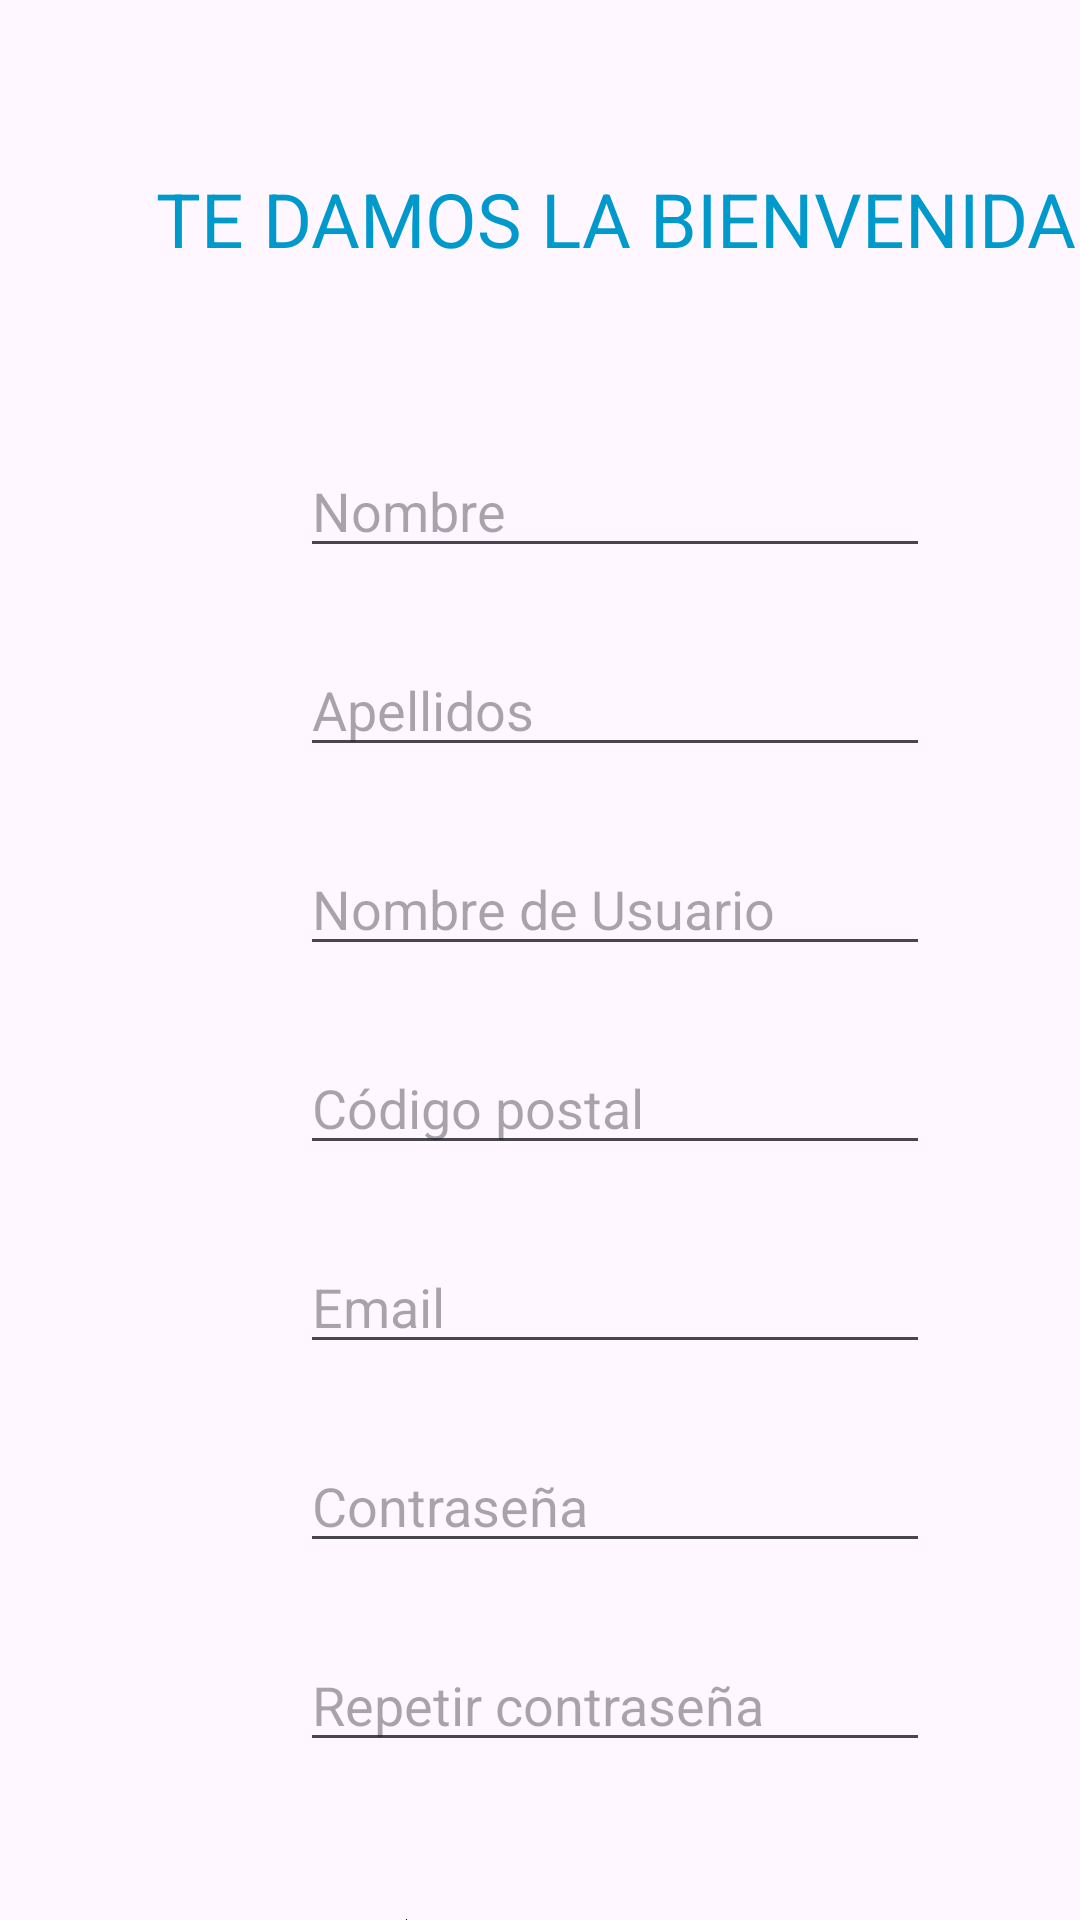

The Android layout XML behind this screen, and the referenced resources:
<!-- AndroidManifest.xml: application theme Theme.Neopulso -->
<!-- res/layout/activity_registro.xml -->
<?xml version="1.0" encoding="utf-8"?>
<androidx.constraintlayout.widget.ConstraintLayout xmlns:android="http://schemas.android.com/apk/res/android"
    xmlns:app="http://schemas.android.com/apk/res-auto"
    xmlns:tools="http://schemas.android.com/tools"
    android:id="@+id/main"
    android:layout_width="match_parent"
    android:layout_height="match_parent"
    tools:context=".Registro">

    <TextView
        android:id="@+id/tvBienvenidaRegistro"
        android:layout_width="309dp"
        android:layout_height="44dp"
        android:layout_marginStart="52dp"
        android:layout_marginTop="56dp"
        android:text="TE DAMOS LA BIENVENIDA"
        android:textColor="@android:color/holo_blue_dark"
        android:textSize="25sp"
        app:layout_constraintStart_toStartOf="parent"
        app:layout_constraintTop_toTopOf="parent" />

    <EditText
        android:id="@+id/etNombre"
        android:layout_width="wrap_content"
        android:layout_height="wrap_content"
        android:layout_marginStart="100dp"
        android:layout_marginTop="48dp"
        android:ems="10"
        android:hint="Nombre"
        android:inputType="text"
        app:layout_constraintStart_toStartOf="parent"
        app:layout_constraintTop_toBottomOf="@+id/tvBienvenidaRegistro" />

    <EditText
        android:id="@+id/etApellido"
        android:layout_width="wrap_content"
        android:layout_height="wrap_content"
        android:layout_marginStart="100dp"
        android:layout_marginTop="25dp"
        android:ems="10"
        android:hint="Apellidos"
        android:inputType="text"
        app:layout_constraintStart_toStartOf="parent"
        app:layout_constraintTop_toBottomOf="@+id/etNombre" />

    <EditText
        android:id="@+id/etUsuario"
        android:layout_width="wrap_content"
        android:layout_height="wrap_content"
        android:layout_marginStart="100dp"
        android:layout_marginTop="25dp"
        android:ems="10"
        android:hint="Nombre de Usuario"
        android:inputType="text"
        app:layout_constraintStart_toStartOf="parent"
        app:layout_constraintTop_toBottomOf="@+id/etApellido" />

    <EditText
        android:id="@+id/eteCorreo"
        android:layout_width="wrap_content"
        android:layout_height="wrap_content"
        android:layout_marginStart="100dp"
        android:layout_marginTop="25dp"
        android:ems="10"
        android:hint="Email"
        android:inputType="textEmailAddress"
        app:layout_constraintStart_toStartOf="parent"
        app:layout_constraintTop_toBottomOf="@+id/etpCP" />

    <EditText
        android:id="@+id/etpCP"
        android:layout_width="wrap_content"
        android:layout_height="wrap_content"
        android:layout_marginStart="100dp"
        android:layout_marginTop="25dp"
        android:ems="10"
        android:hint="Código postal"
        android:inputType="textPostalAddress"
        app:layout_constraintStart_toStartOf="parent"
        app:layout_constraintTop_toBottomOf="@+id/etUsuario" />

    <EditText
        android:id="@+id/etpContrasena"
        android:layout_width="wrap_content"
        android:layout_height="wrap_content"
        android:layout_marginStart="100dp"
        android:layout_marginTop="25dp"
        android:ems="10"
        android:hint="Contraseña"
        android:inputType="textPassword"
        app:layout_constraintStart_toStartOf="parent"
        app:layout_constraintTop_toBottomOf="@+id/eteCorreo" />

    <EditText
        android:id="@+id/etpContrasena2"
        android:layout_width="wrap_content"
        android:layout_height="wrap_content"
        android:layout_marginStart="100dp"
        android:layout_marginTop="25dp"
        android:ems="10"
        android:hint="Repetir contraseña"
        android:inputType="textPassword"
        app:layout_constraintStart_toStartOf="parent"
        app:layout_constraintTop_toBottomOf="@+id/etpContrasena" />

    <Switch
        android:id="@+id/swAvisoLegal"
        android:layout_width="wrap_content"
        android:layout_height="wrap_content"
        android:layout_marginStart="64dp"
        android:layout_marginTop="52dp"
        android:text="Aviso Legal"
        app:layout_constraintStart_toStartOf="parent"
        app:layout_constraintTop_toBottomOf="@+id/etpContrasena2" />

    <Button
        android:id="@+id/btnCrearCuenta"
        android:layout_width="wrap_content"
        android:layout_height="wrap_content"
        android:layout_marginStart="80dp"
        android:layout_marginTop="20dp"
        android:backgroundTint="#1E4CA6"
        android:text="Crear Cuenta"
        android:textSize="34sp"
        app:layout_constraintStart_toStartOf="parent"
        app:layout_constraintTop_toBottomOf="@+id/swAvisoLegal"
        app:rippleColor="@color/design_default_color_secondary" />

</androidx.constraintlayout.widget.ConstraintLayout>
<!-- resources referenced by this layout -->
<resources>
  <style name="Theme.Neopulso" parent="Base.Theme.Neopulso" />
  <style name="Base.Theme.Neopulso" parent="Theme.Material3.DayNight.NoActionBar">
          
          
      </style>
</resources>
